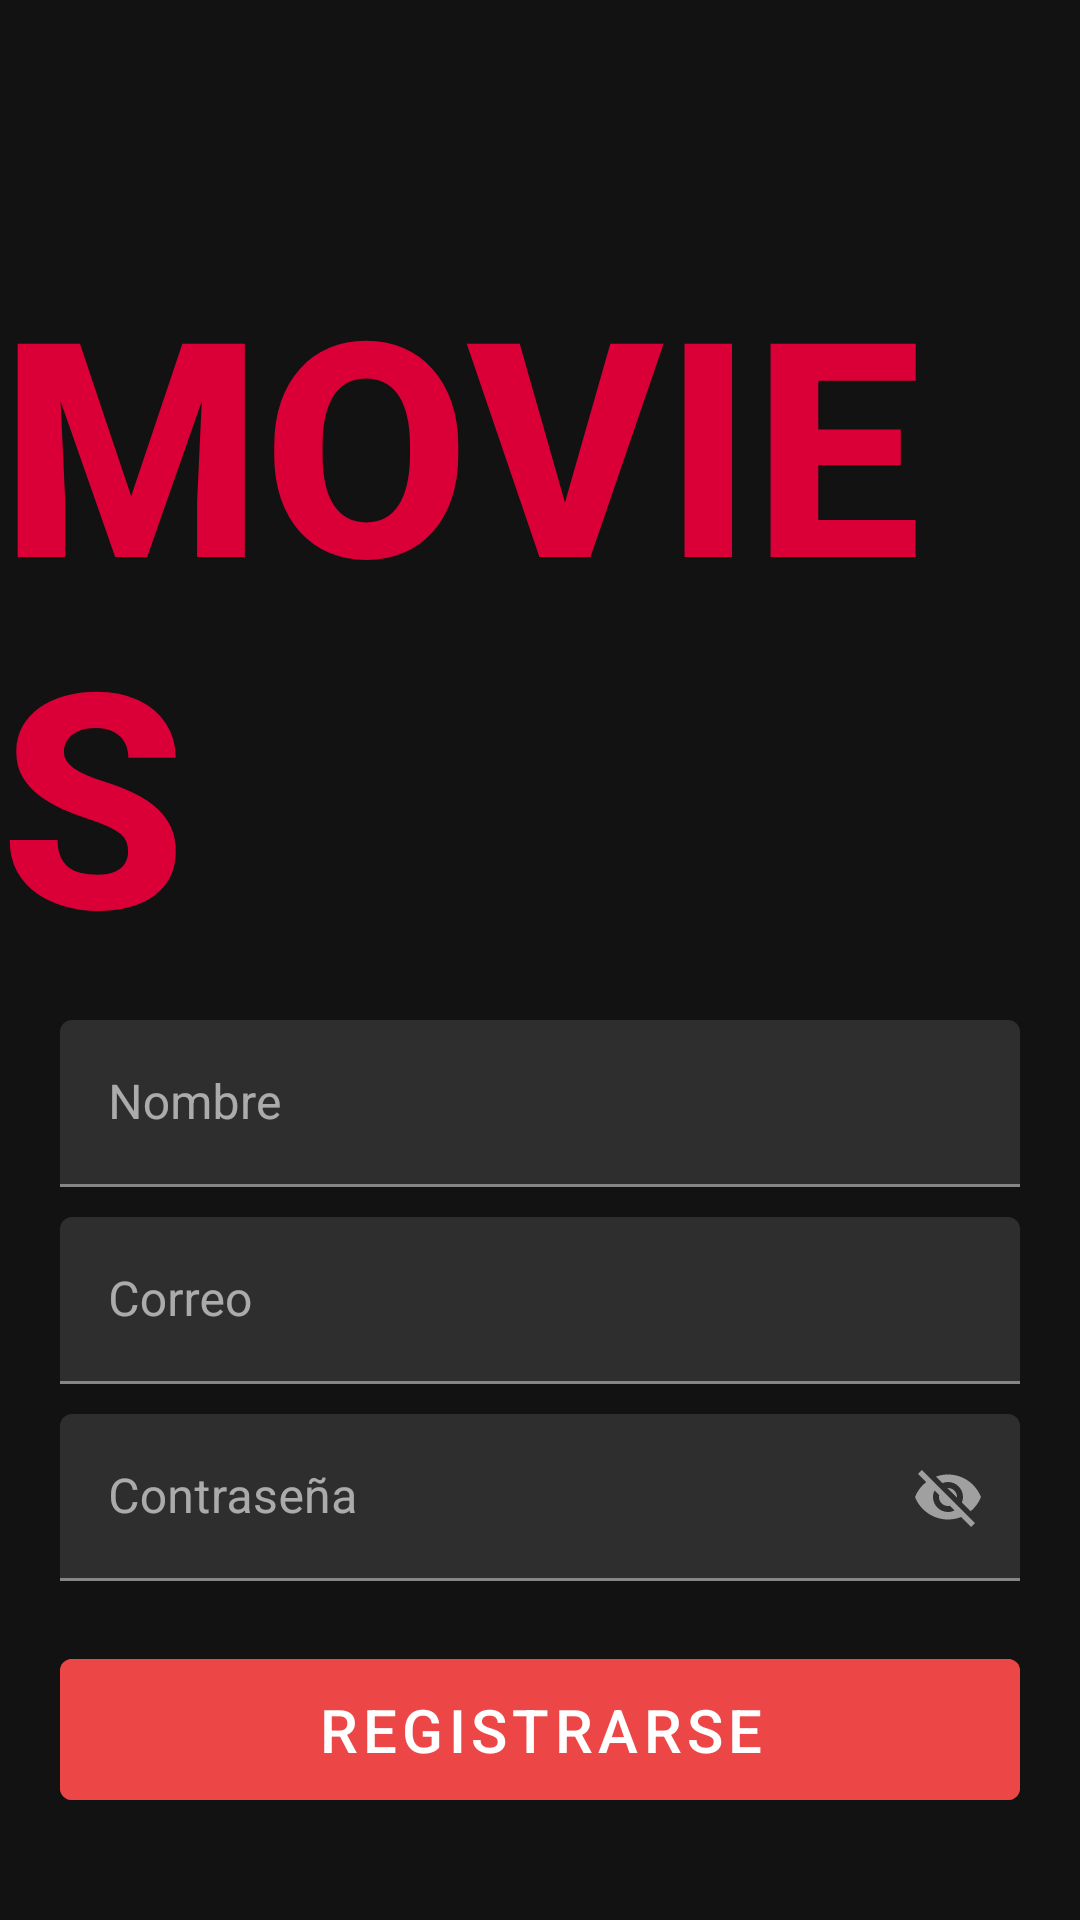

The Android layout XML behind this screen, and the referenced resources:
<!-- AndroidManifest.xml: application theme Theme.AppMovies -->
<!-- res/layout/sign_up.xml -->
<?xml version="1.0" encoding="utf-8"?>
<androidx.constraintlayout.widget.ConstraintLayout xmlns:android="http://schemas.android.com/apk/res/android"
    xmlns:app="http://schemas.android.com/apk/res-auto"
    xmlns:tools="http://schemas.android.com/tools"
    android:layout_width="match_parent"
    android:layout_height="match_parent"
    tools:context=".SignUp">


    <TextView
        android:id="@+id/titulo"
        android:layout_width="wrap_content"
        android:layout_height="wrap_content"
        android:layout_marginTop="80dp"
        android:fontFamily="sans-serif-medium"
        android:text="@string/movies"

        android:textColor="#DA0037"
        android:textColorHighlight="#F6F6F6"
        android:textSize="100sp"
        android:textStyle="bold"
        app:layout_constraintEnd_toEndOf="parent"
        app:layout_constraintStart_toStartOf="parent"
        app:layout_constraintTop_toTopOf="parent" />

    <com.google.android.material.textfield.TextInputLayout
        app:layout_constraintEnd_toEndOf="parent"
        app:layout_constraintStart_toStartOf="parent"
        android:id="@+id/layoutNombre"
        android:layout_width="match_parent"
        android:layout_height="wrap_content"
        android:layout_marginLeft="20dp"
        android:layout_marginRight="20dp"
        app:layout_constraintTop_toBottomOf="@id/titulo"
        android:layout_marginTop="10dp"
        >

        <com.google.android.material.textfield.TextInputEditText
            android:id="@+id/inputNombre"
            android:layout_width="match_parent"
            android:layout_height="match_parent"
            android:hint="@string/nombre" />

    </com.google.android.material.textfield.TextInputLayout>



    <com.google.android.material.textfield.TextInputLayout
        app:layout_constraintEnd_toEndOf="parent"
        app:layout_constraintStart_toStartOf="parent"
        android:id="@+id/layoutCorreo"
        android:layout_width="match_parent"
        android:layout_height="wrap_content"
        android:layout_marginLeft="20dp"
        android:layout_marginTop="10dp"
        android:layout_marginRight="20dp"
        app:endIconDrawable="@drawable/icono_email"
        app:endIconMode="custom"
        app:layout_constraintTop_toBottomOf="@id/layoutNombre">

        <com.google.android.material.textfield.TextInputEditText
            android:id="@+id/inputCorreo"
            android:layout_width="match_parent"
            android:layout_height="match_parent"
            android:hint="@string/Correo" />

    </com.google.android.material.textfield.TextInputLayout>

    <com.google.android.material.textfield.TextInputLayout
        app:layout_constraintEnd_toEndOf="parent"
        app:layout_constraintStart_toStartOf="parent"
        android:id="@+id/layoutPassword"
        android:layout_width="match_parent"
        android:layout_height="wrap_content"
        android:layout_marginLeft="20dp"
        android:layout_marginTop="10dp"
        android:layout_marginRight="20dp"
        app:endIconMode="password_toggle"
        app:layout_constraintTop_toBottomOf="@id/layoutCorreo">

        <com.google.android.material.textfield.TextInputEditText
            android:id="@+id/inputPassword"
            android:layout_width="match_parent"
            android:layout_height="match_parent"
            android:hint="@string/password" />
    </com.google.android.material.textfield.TextInputLayout>

    <com.google.android.material.button.MaterialButton
        android:id="@+id/buttonRegistro"
        android:layout_width="0dp"
        android:layout_height="wrap_content"
        android:layout_marginTop="20dp"
        android:backgroundTint="#EC4646"
        android:padding="10dp"
        android:text="@string/registro"
        android:textSize="20sp"
        app:layout_constraintEnd_toEndOf="@id/layoutPassword"
        app:layout_constraintStart_toStartOf="@id/layoutPassword"
        app:layout_constraintTop_toBottomOf="@id/layoutPassword" />


</androidx.constraintlayout.widget.ConstraintLayout>
<!-- resources referenced by this layout -->
<resources>
  <string name="Correo">Correo</string>
  <string name="movies">MOVIES</string>
  <string name="nombre">Nombre</string>
  <string name="password">Contraseña</string>
  <string name="registro">Registrarse</string>
  <style name="Theme.AppMovies" parent="Theme.MaterialComponents.NoActionBar">
          
          <item name="colorPrimary">@color/purple_500</item>
          <item name="colorPrimaryVariant">@color/purple_700</item>
          <item name="colorOnPrimary">@color/white</item>
          
          <item name="colorSecondary">@color/teal_200</item>
          <item name="colorSecondaryVariant">@color/teal_700</item>
          <item name="colorOnSecondary">@color/black</item>
          
          <item name="android:statusBarColor" tools:targetApi="l">?attr/colorPrimaryVariant</item>
          
      </style>
  <!-- not gathered from this repository: default colours our renderer supplied (Android Studio template values) -->
  <color name="purple_500">#FF6200EE</color>
  <color name="purple_700">#FF3700B3</color>
  <color name="teal_200">#FF03DAC5</color>
  <color name="teal_700">#FF018786</color>
  <color name="black">#FF000000</color>
  <color name="white">#FFFFFFFF</color>
</resources>
